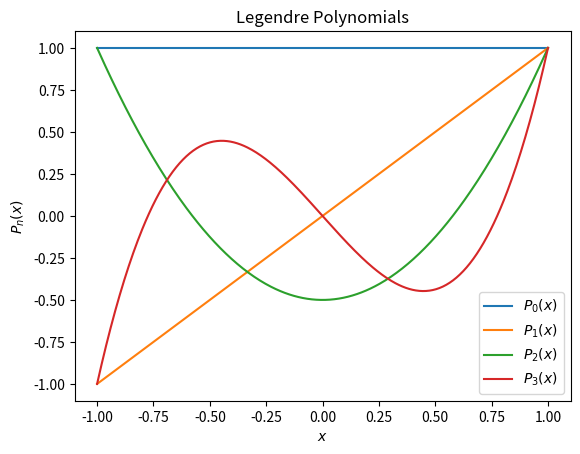

This figure's Python source:
import numpy as np
import matplotlib.pyplot as plt
from scipy.special import legendre

# Create an array of x values
x = np.linspace(-1, 1, 400)

# Plot Legendre polynomials of different orders
for n in range(4):  # Plotting first four Legendre polynomials
    Pn = legendre(n)
    plt.plot(x, Pn(x), label=f'$P_{n}(x)$')

plt.legend()
plt.xlabel('$x$')
plt.ylabel('$P_n(x)$')
plt.title('Legendre Polynomials')
plt.show()

